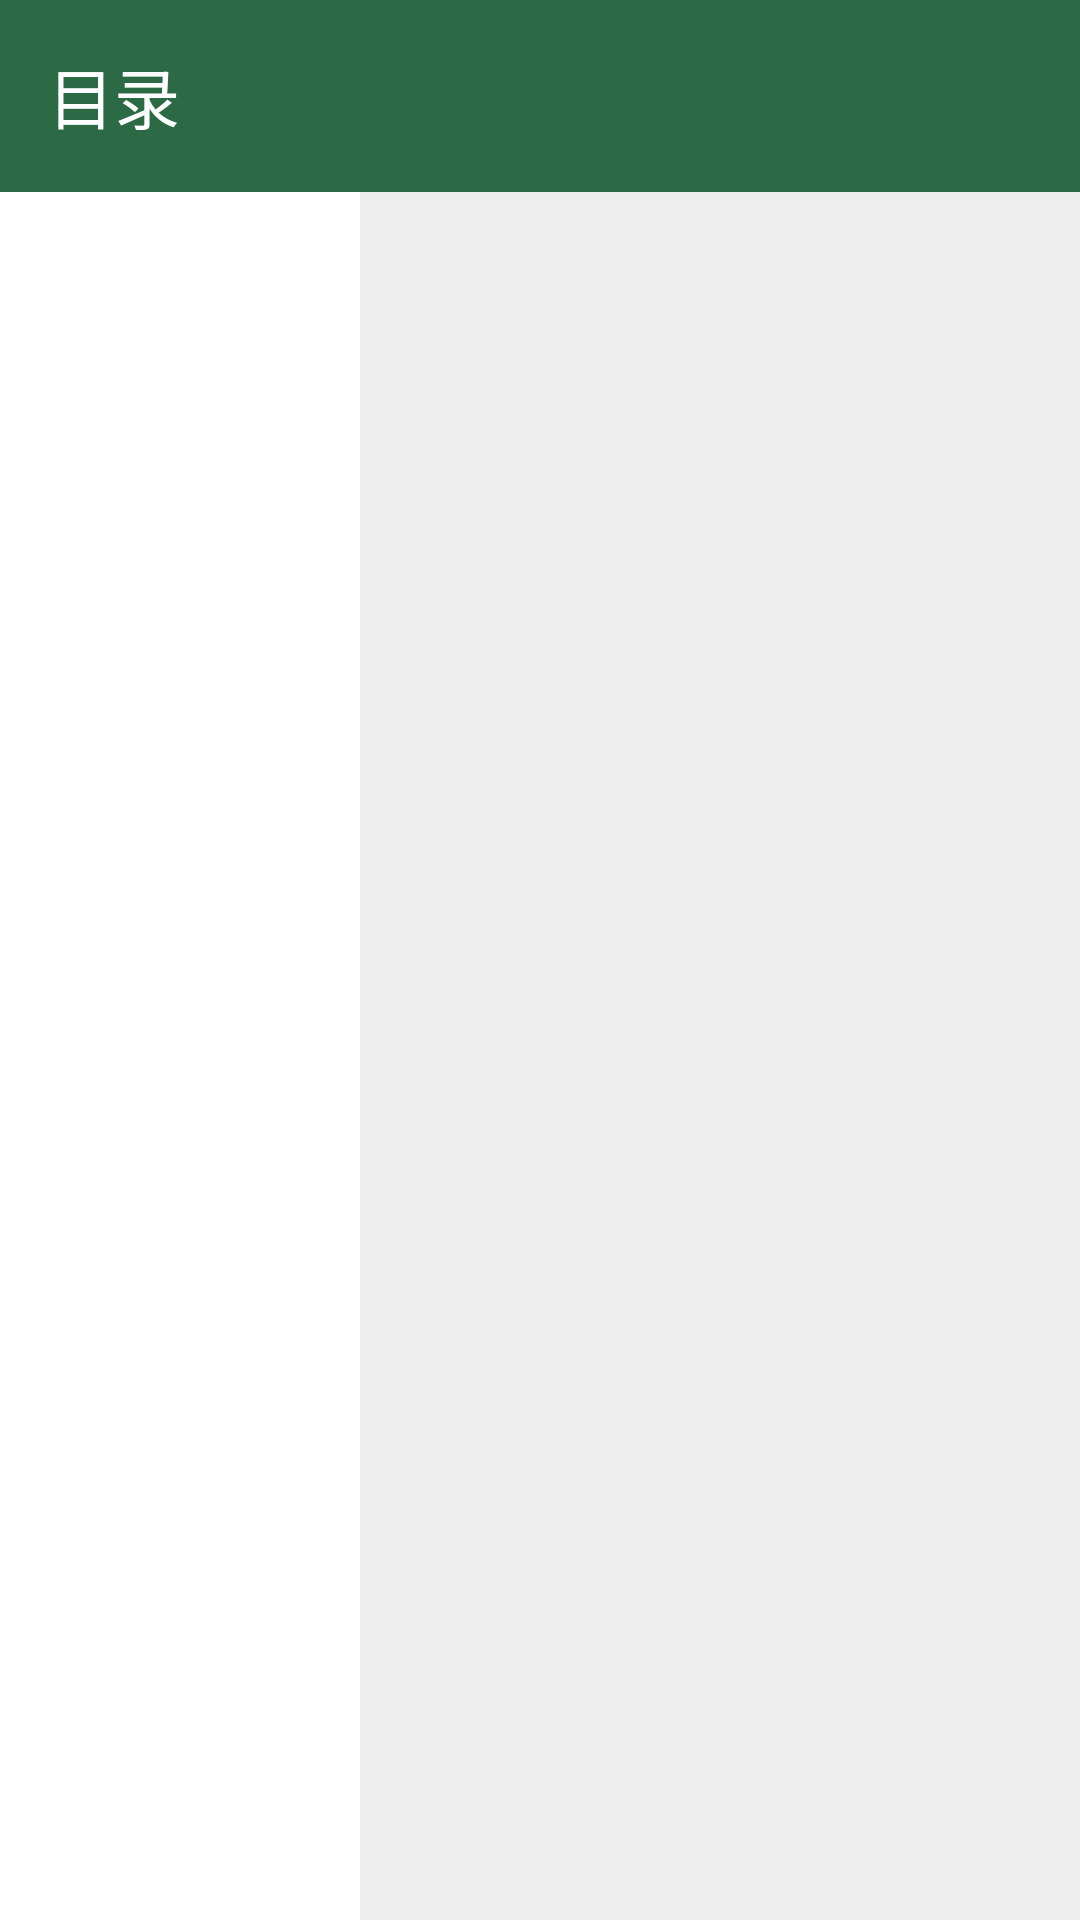

The Android layout XML behind this screen, and the referenced resources:
<!-- AndroidManifest.xml: application theme Theme.EBook -->
<!-- res/layout/page_catalogue.xml -->
<?xml version="1.0" encoding="utf-8"?>
<androidx.constraintlayout.widget.ConstraintLayout xmlns:android="http://schemas.android.com/apk/res/android"
    xmlns:app="http://schemas.android.com/apk/res-auto"
    xmlns:tools="http://schemas.android.com/tools"
    android:id="@+id/activity"
    android:layout_width="match_parent"
    android:layout_height="match_parent"
    tools:context=".view.catalogue.CatalogueActivity">

    <com.google.android.material.appbar.AppBarLayout
        android:id="@+id/appbar_layout"
        android:layout_width="match_parent"
        android:layout_height="wrap_content"
        app:layout_constraintTop_toTopOf="parent">

        <com.google.android.material.appbar.MaterialToolbar
            android:id="@+id/appbar"
            style="@style/EBook.MaterialToolbar"
            android:layout_width="match_parent"
            android:layout_height="wrap_content"
            android:minHeight="?attr/actionBarSize"
            app:navigationIcon="@drawable/ic_back_white"
            app:title="@string/catalogue" />

    </com.google.android.material.appbar.AppBarLayout>

    <androidx.recyclerview.widget.RecyclerView
        android:id="@+id/catalogue_rv_category"
        android:layout_width="120dp"
        android:layout_height="0dp"
        android:background="@color/white"
        app:layout_constraintBottom_toBottomOf="parent"
        app:layout_constraintStart_toStartOf="parent"
        app:layout_constraintTop_toBottomOf="@+id/appbar_layout">

    </androidx.recyclerview.widget.RecyclerView>

    <androidx.recyclerview.widget.RecyclerView
        android:id="@+id/catalogue_rv_function"
        android:layout_width="0dp"
        android:layout_height="0dp"
        android:padding="10dp"
        app:layout_constraintBottom_toBottomOf="parent"
        app:layout_constraintEnd_toEndOf="parent"
        app:layout_constraintHorizontal_bias="0.0"
        app:layout_constraintStart_toEndOf="@+id/catalogue_rv_category"
        app:layout_constraintTop_toBottomOf="@+id/appbar_layout" />
</androidx.constraintlayout.widget.ConstraintLayout>
<!-- resources referenced by this layout -->
<resources>
  <color name="white">#FFFFFF</color>
  <string name="catalogue">目录</string>
  <style name="EBook.MaterialToolbar">
          <item name="android:background">@color/ebook_primary</item>
          <item name="titleTextColor">@color/ebook_onPrimary</item>
      </style>
  <color name="ebook_primary">#2C6A45</color>
  <color name="ebook_onPrimary">#FFFFFF</color>
  <color name="ebook_primaryContainer">#B0F1C2</color>
  <color name="ebook_onPrimaryContainer">#00210F</color>
  <color name="ebook_secondary">#4F6354</color>
  <color name="ebook_onSecondary">#FFFFFF</color>
  <color name="ebook_secondaryContainer">#D1E8D4</color>
  <color name="ebook_onSecondaryContainer">#0D1F13</color>
  <color name="ebook_tertiary">#3B6470</color>
  <color name="ebook_onTertiary">#FFFFFF</color>
  <color name="ebook_tertiaryContainer">#BEEAF7</color>
  <color name="ebook_onTertiaryContainer">#001F26</color>
  <color name="ebook_error">#BA1A1A</color>
  <color name="ebook_onError">#FFFFFF</color>
  <color name="ebook_errorContainer">#FFDAD6</color>
  <color name="ebook_onErrorContainer">#410002</color>
  <color name="ebook_background">#EEEEEE</color>
  <color name="ebook_onBackground">#181D19</color>
  <color name="ebook_surface">#F6FBF3</color>
  <color name="ebook_onSurface">#181D19</color>
  <color name="ebook_surfaceVariant">#DCE5DB</color>
  <color name="ebook_onSurfaceVariant">#414942</color>
  <color name="ebook_outline">#A6A6A6</color>
  <color name="ebook_outlineVariant">#C0C9BF</color>
  <color name="ebook_inverseSurface">#2C322D</color>
  <color name="ebook_inverseOnSurface">#EDF2EB</color>
  <color name="ebook_inversePrimary">#95D5A8</color>
  <color name="ebook_primaryFixed">#B0F1C2</color>
  <color name="ebook_onPrimaryFixed">#00210F</color>
  <color name="ebook_primaryFixedDim">#95D5A8</color>
  <color name="ebook_onPrimaryFixedVariant">#0F512F</color>
  <color name="ebook_secondaryFixed">#D1E8D4</color>
  <color name="ebook_onSecondaryFixed">#0D1F13</color>
  <color name="ebook_secondaryFixedDim">#B6CCB9</color>
  <color name="ebook_onSecondaryFixedVariant">#384B3D</color>
  <color name="ebook_tertiaryFixed">#BEEAF7</color>
  <color name="ebook_onTertiaryFixed">#001F26</color>
  <color name="ebook_tertiaryFixedDim">#A3CDDA</color>
  <color name="ebook_onTertiaryFixedVariant">#214C57</color>
  <color name="ebook_surfaceDim">#D6DBD4</color>
  <color name="ebook_surfaceBright">#F6FBF3</color>
  <color name="ebook_surfaceContainerLowest">#FFFFFF</color>
  <color name="ebook_surfaceContainerLow">#F0F5EE</color>
  <color name="ebook_surfaceContainer">#EAEFE8</color>
  <color name="ebook_surfaceContainerHigh">#E5EAE2</color>
  <color name="ebook_surfaceContainerHighest">#DFE4DD</color>
</resources>
